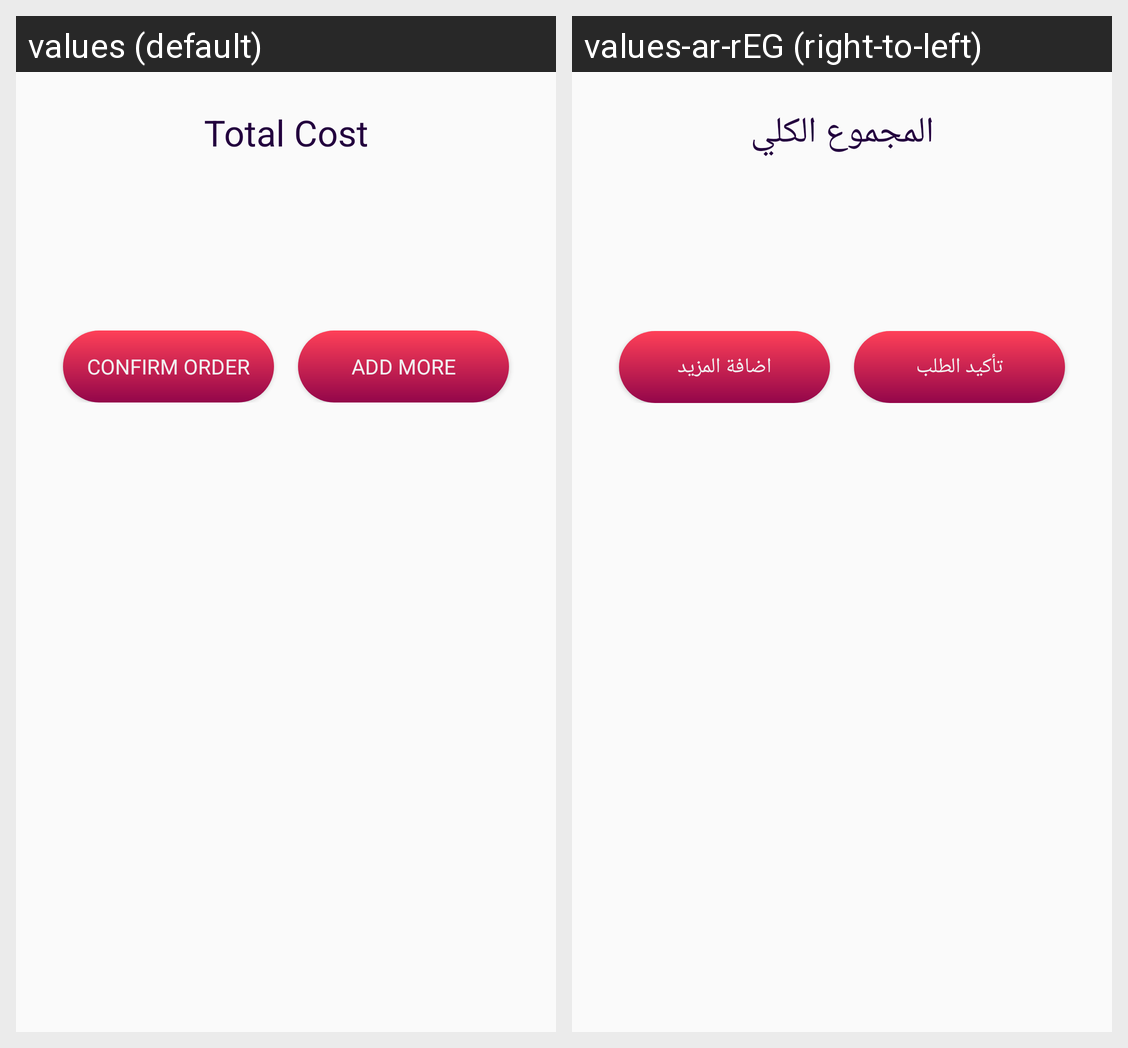

Locale-by-locale string values for the Android screen shown in this grid:
Android screen res/layout/fragment_cart_items_list.xml rendered under 2 locales, left to right: values (default), values-ar-rEG (right-to-left). Device: Nexus 5 (rendered at 1080×1920; each locale shown at half size, 540×960, under a caption strip naming it); theme AppTheme.
Strings drawn on this screen, with the default value and each locale's value (text and hints the layout hard-codes, and strings that could not be matched under every locale, appear in the picture but are not listed):

total_cost
  values: Total Cost
  values-ar-rEG: المجموع الكلي

confirm_order
  values: Confirm Order
  values-ar-rEG: تأكيد الطلب

add_more
  values: Add More
  values-ar-rEG: اضافة المزيد
